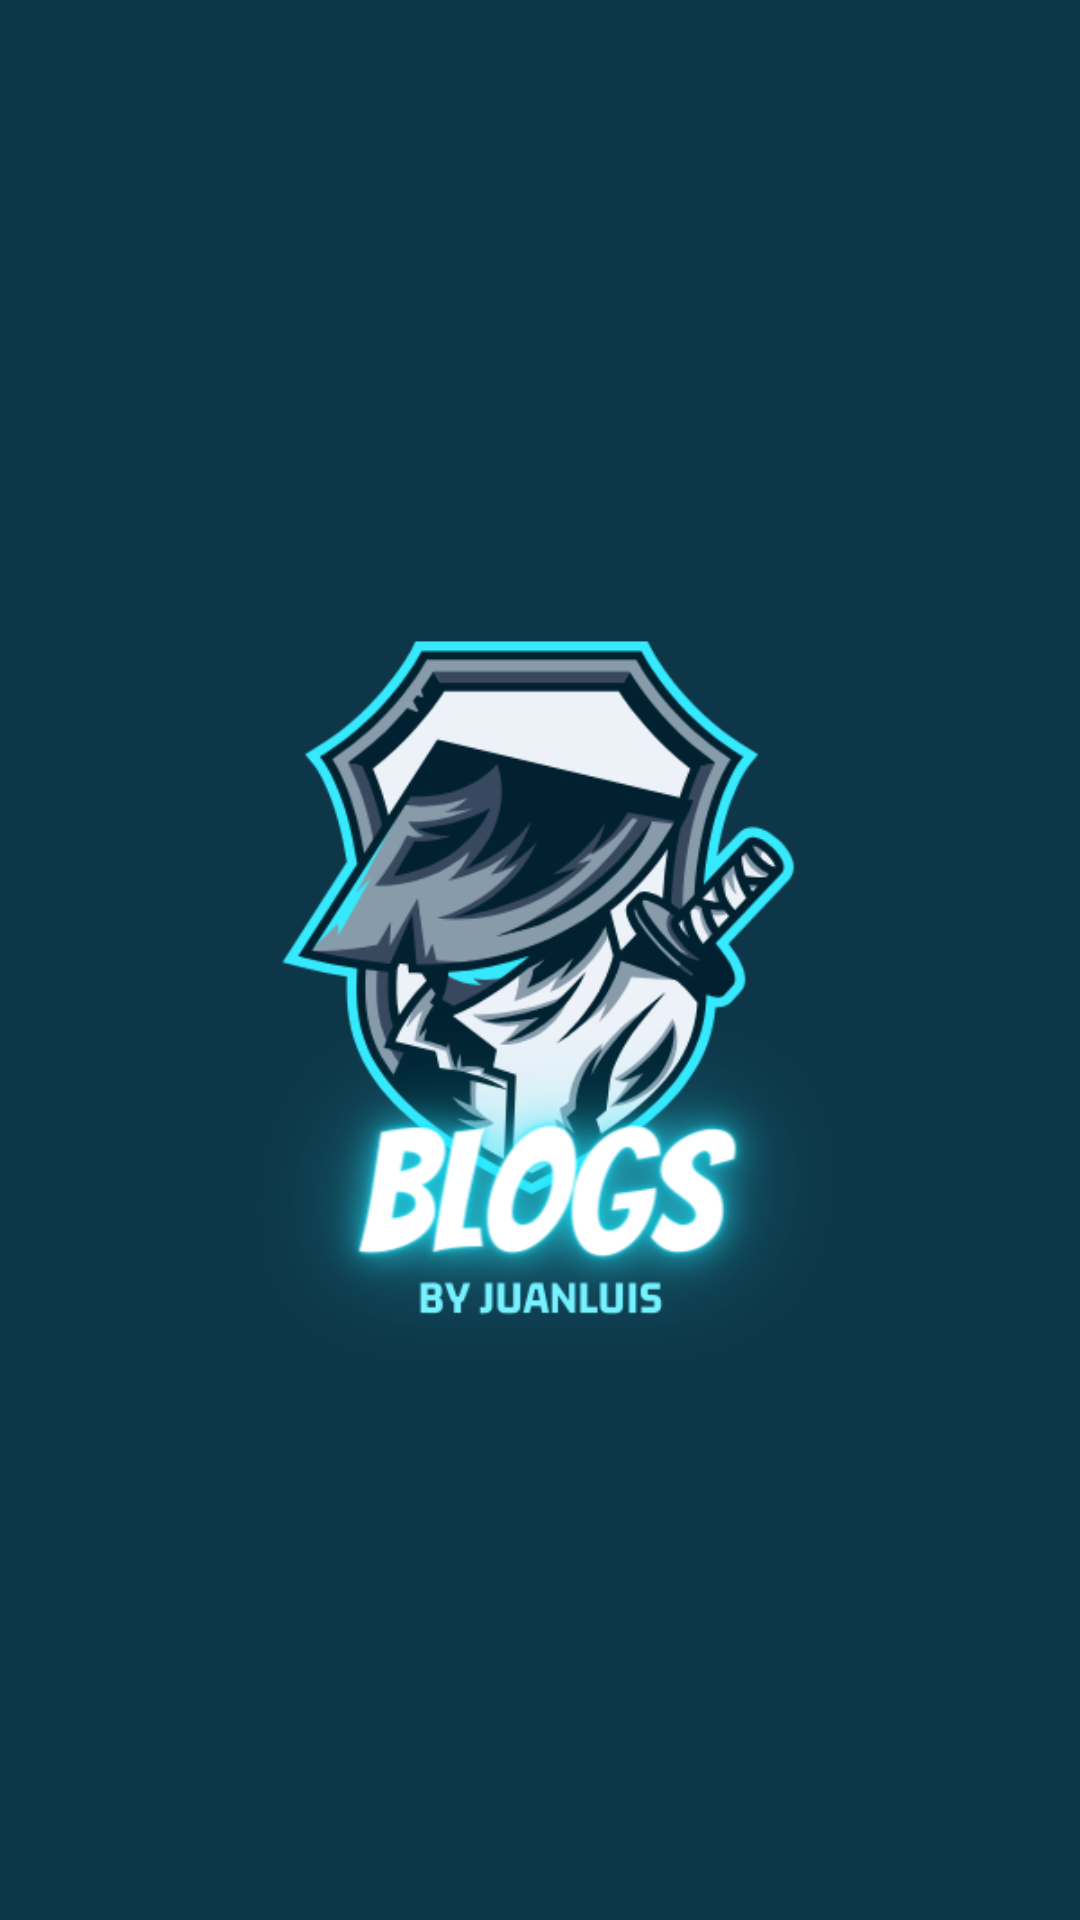

The Android layout XML behind this screen, and the referenced resources:
<!-- AndroidManifest.xml: activity theme AppTheme.NoActionBar -->
<!-- res/layout/activity_splash.xml -->
<?xml version="1.0" encoding="utf-8"?>
<androidx.constraintlayout.widget.ConstraintLayout xmlns:android="http://schemas.android.com/apk/res/android"
    xmlns:app="http://schemas.android.com/apk/res-auto"
    xmlns:tools="http://schemas.android.com/tools"
    android:layout_width="match_parent"
    android:layout_height="match_parent"
    android:background="@color/background_splash"
    tools:context=".activities.SplashActivity">

    <ImageView
        android:id="@+id/imageView2"
        android:layout_width="@dimen/size_icon_splash"
        android:layout_height="@dimen/size_icon_splash"
        android:scaleType="fitXY"
        app:layout_constraintBottom_toBottomOf="parent"
        app:layout_constraintEnd_toEndOf="parent"
        app:layout_constraintStart_toStartOf="parent"
        app:layout_constraintTop_toTopOf="parent"
        app:srcCompat="@drawable/logo" />
</androidx.constraintlayout.widget.ConstraintLayout>
<!-- resources referenced by this layout -->
<resources>
  <color name="background_splash">#0d3749</color>
  <dimen name="size_icon_splash">300dp</dimen>
  <!-- drawable logo: png bitmap (drawable, 94375 bytes) -->
  <style name="AppTheme.NoActionBar" parent="Theme.MaterialComponents.DayNight.NoActionBar">
          <item name="colorPrimary">@color/colorPrimary</item>
          <item name="colorSecondary">@color/colorSecondary</item>
          <item name="android:statusBarColor">@color/colorSecondary</item>
      </style>
  <color name="colorPrimary">#202d96</color>
  <color name="colorSecondary">#206796</color>
</resources>
